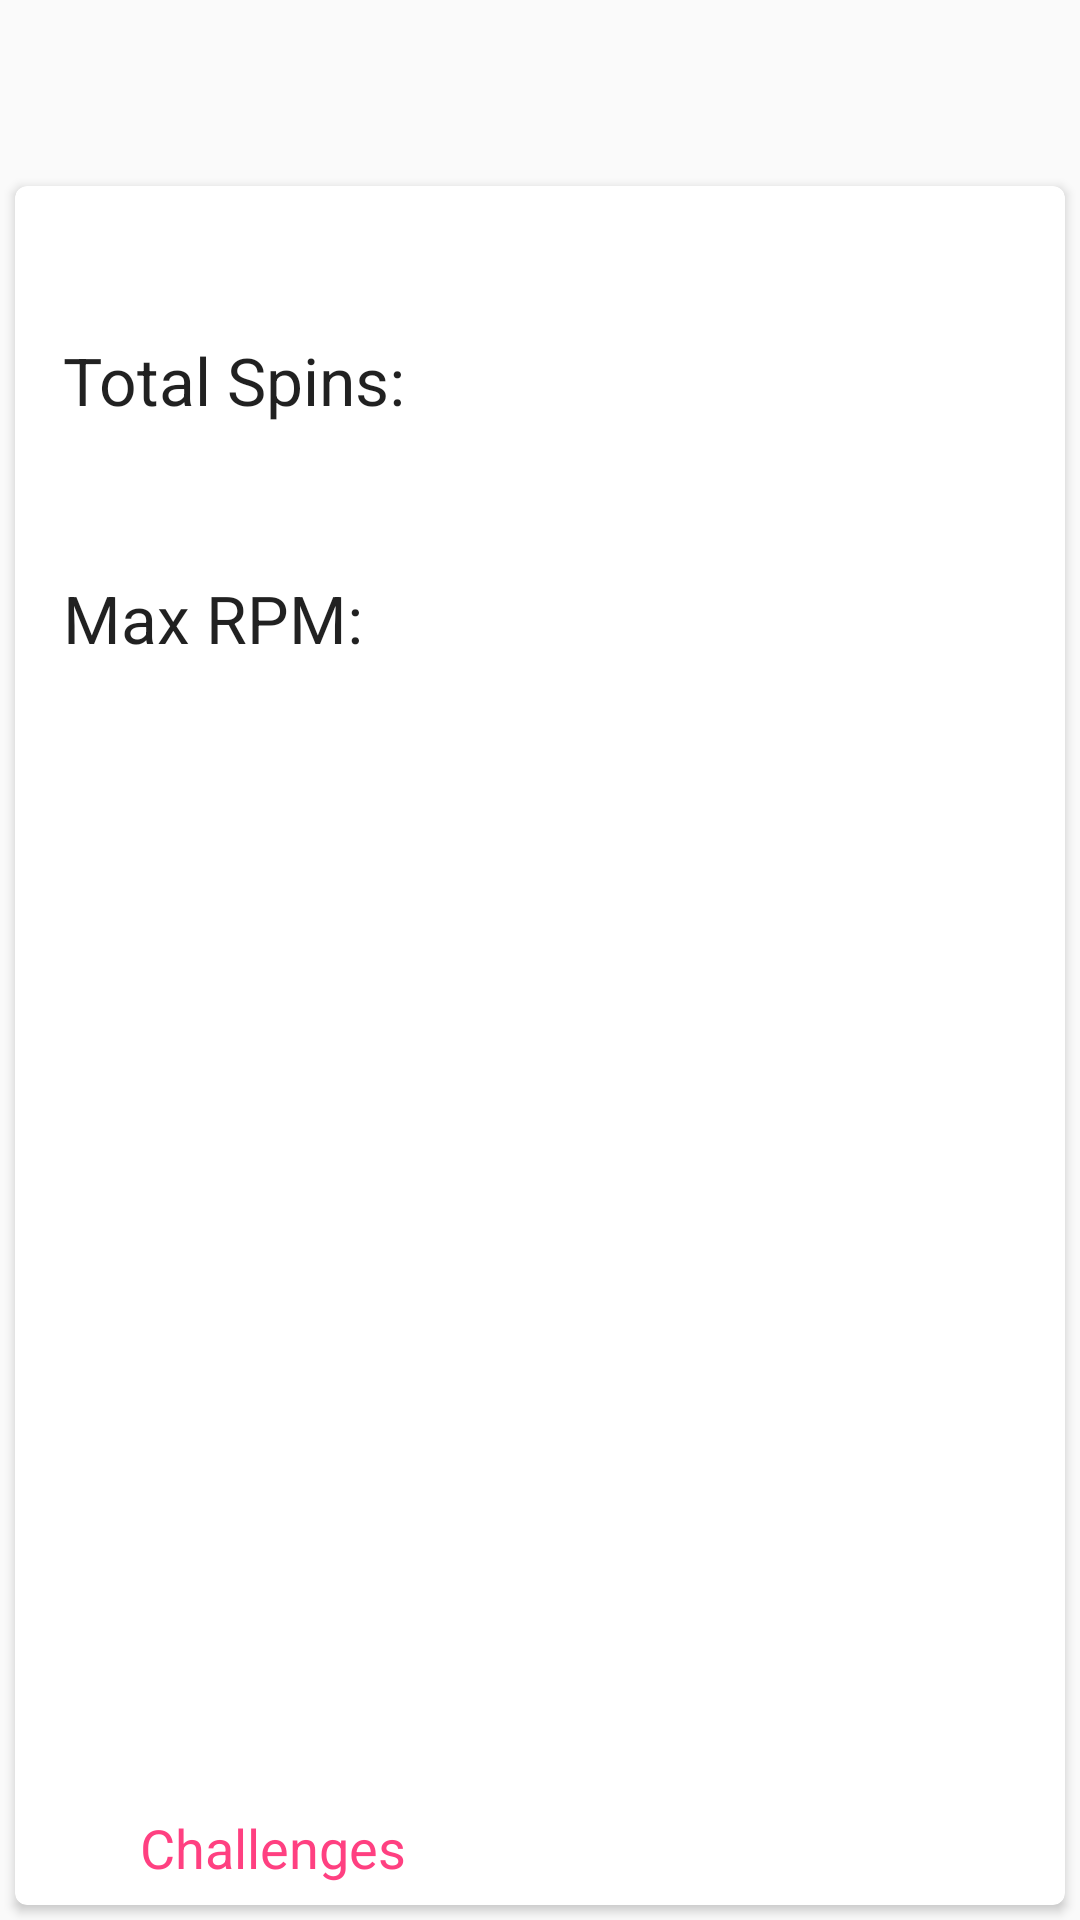

Produce the Android XML layout that renders to this screen, including the resource entries it uses.
<!-- AndroidManifest.xml: application theme AppTheme -->
<!-- res/layout/fragment_history_screen.xml -->
<LinearLayout xmlns:android="http://schemas.android.com/apk/res/android"
    xmlns:tools="http://schemas.android.com/tools"
    android:layout_width="fill_parent"
    android:layout_height="match_parent"
    android:layout_below="@+id/toolbar"
    tools:context="crappydayproductions.com.spin_2.StartScreen"
    android:orientation="vertical">
    <android.support.v7.widget.CardView
        xmlns:card_view="http://schemas.android.com/apk/res-auto"
        android:id="@+id/card_view"
        android:layout_gravity="center"
        android:layout_width="match_parent"
        android:layout_height="match_parent"
        android:layout_marginTop="62dp"
        android:layout_marginRight="5dp"
        android:layout_marginLeft="5dp"
        android:layout_marginBottom="5dp"
        card_view:cardCornerRadius="4dp">
    

    <LinearLayout
        android:orientation="vertical"
        android:layout_width="match_parent"
        android:layout_height="match_parent">



        <LinearLayout
            android:orientation="horizontal"
            android:layout_width="match_parent"
            android:layout_height="wrap_content"
            android:layout_marginTop="50dp">

            <TextView
                android:layout_width="wrap_content"
                android:layout_height="wrap_content"
                android:textAppearance="?android:attr/textAppearanceLarge"
                android:text="Total Spins:"
                android:layout_weight="2"
                android:paddingLeft="16dp" />

            <TextView
                android:layout_width="wrap_content"
                android:layout_height="wrap_content"
                android:textAppearance="?android:attr/textAppearanceLarge"
                android:id="@+id/spinHistory"
                android:layout_weight="2" />
        </LinearLayout>

        <LinearLayout
            android:orientation="horizontal"
            android:layout_width="match_parent"
            android:layout_height="wrap_content"
            android:layout_marginTop="50dp" >

            <TextView
                android:layout_width="wrap_content"
                android:layout_height="wrap_content"
                android:textAppearance="?android:attr/textAppearanceLarge"
                android:text="Max RPM:"
                android:layout_weight="2"
                android:paddingLeft="16dp" />

            <TextView
                android:layout_width="wrap_content"
                android:layout_height="wrap_content"
                android:textAppearance="?android:attr/textAppearanceLarge"
                android:id="@+id/rpmHistory"
                android:layout_weight="2" />
        </LinearLayout>
        <LinearLayout
            android:orientation="horizontal"
            android:layout_width="match_parent"
            android:layout_height="wrap_content"
            android:layout_weight="1"
            android:layout_gravity="bottom"
            android:layout_marginBottom="7dp">



            <ImageView
                android:layout_width="20dp"
                android:layout_height="20dp"
                android:id="@+id/left_arrow"
                android:src="@drawable/left"
                android:layout_gravity="left|bottom"
                android:layout_weight="1" />

            <TextView
                android:layout_width="wrap_content"
                android:layout_height="wrap_content"
                android:textAppearance="?android:attr/textAppearanceMedium"
                android:text="@string/nav_challenges"
                android:id="@+id/textView"
                android:textAlignment="textStart"
                android:layout_gravity="bottom"
                android:layout_weight="5"
                android:textColor="@color/colorAccent" />
            <TextView
                android:layout_width="wrap_content"
                android:layout_height="wrap_content"
                android:textAppearance="?android:attr/textAppearanceLarge"
                android:id="@+id/textView2"
                android:layout_weight="5" />
            </LinearLayout>
    </LinearLayout>

    </android.support.v7.widget.CardView>
</LinearLayout>
<!-- resources referenced by this layout -->
<resources>
  <color name="colorAccent">#FF4081</color>
  <string name="nav_challenges">Challenges</string>
  <style name="AppTheme" parent="Theme.AppCompat.Light.DarkActionBar">
          
          <item name="colorPrimary">@color/colorPrimary</item>
          <item name="colorPrimaryDark">@color/colorPrimaryDark</item>
          <item name="colorAccent">@color/colorAccent</item>
          <item name="android:textColorSecondary">@color/WHITE</item>
      </style>
  <color name="colorPrimary">#673ab7</color>
  <color name="colorPrimaryDark">#512da8</color>
  <color name="WHITE">#FFFFFF</color>
</resources>
